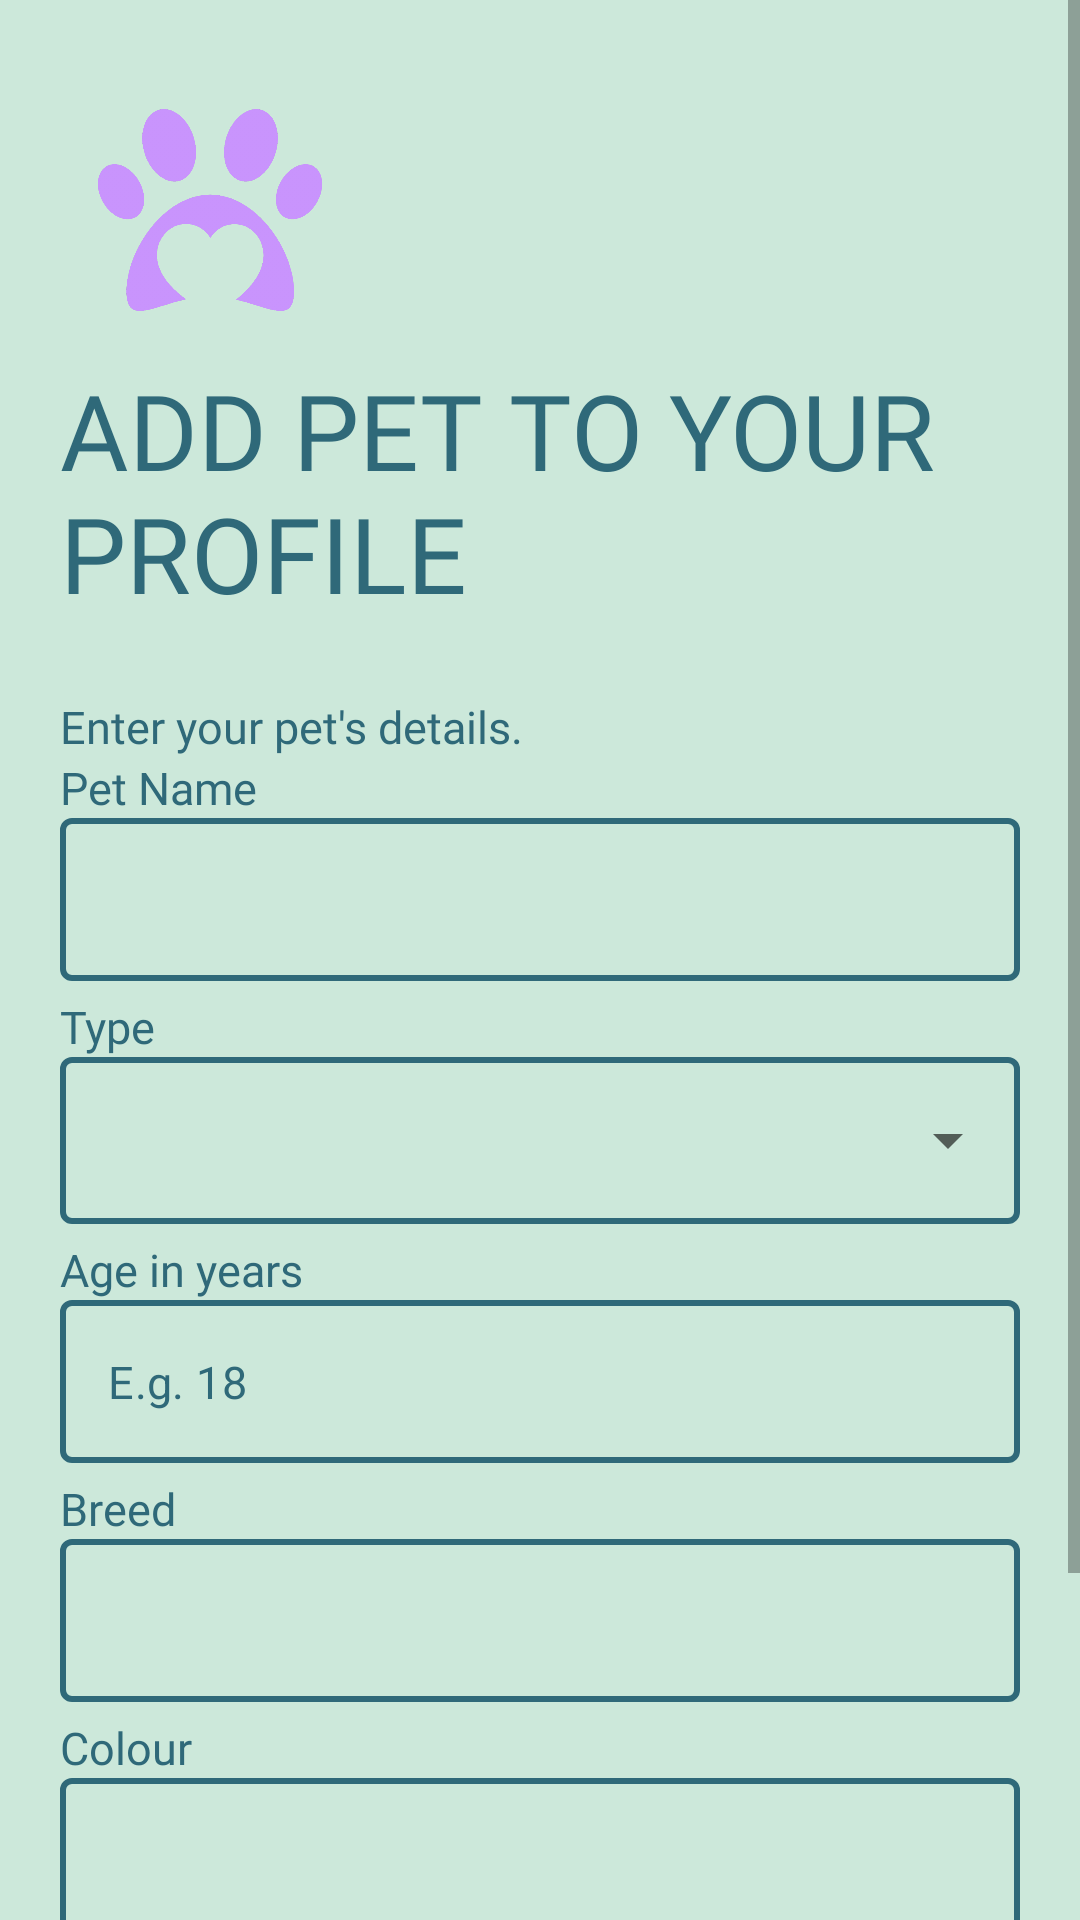

Write the Android layout XML for this screen, with the resource values it uses.
<!-- AndroidManifest.xml: application theme Theme.Pawfection -->
<!-- res/layout/activity_pet_lover_edit_profile_add_pet.xml -->
<?xml version="1.0" encoding="utf-8"?>
<ScrollView xmlns:android="http://schemas.android.com/apk/res/android"
    xmlns:app="http://schemas.android.com/apk/res-auto"
    xmlns:tools="http://schemas.android.com/tools"
    android:layout_width="match_parent"
    android:layout_height="match_parent"
    android:background="#CCE8DA"
    tools:context=".PetLoverEditProfileAddPet">

    <LinearLayout
        android:layout_width="match_parent"
        android:layout_height="match_parent"
        android:background="#CCE8DA"
        android:orientation="vertical"
        android:padding="20dp">

        <ImageView
            android:id="@+id/petLoverEditProfileAddPetImageViewPaw"
            android:layout_width="100dp"
            android:layout_height="100dp"
            android:padding="10dp"
            android:src="@drawable/paw"
            android:transitionName="mainLogo" />

        <TextView
            android:id="@+id/petLoverEditProfileAddPetTextView"
            android:layout_width="wrap_content"
            android:layout_height="112dp"
            android:fontFamily="@font/kufam_extrabold"
            android:text="ADD PET TO YOUR PROFILE"
            android:textColor="#2F6979"
            android:textSize="35sp"
            android:transitionName="loginText" />

        <TextView
            android:id="@+id/petLoverEditProfileAddPetTextView2"
            android:layout_width="wrap_content"
            android:layout_height="wrap_content"
            android:fontFamily="@font/kufam_medium"
            android:text="Enter your pet's details."
            android:textColor="#2F6979"
            android:textSize="15sp"
            android:transitionName="loginText2" />

        <LinearLayout
            android:layout_width="match_parent"
            android:layout_height="wrap_content"
            android:orientation="vertical">

            <TextView
                android:id="@+id/petLoverEditProfileAddPetTextViewPetName"
                android:layout_width="match_parent"
                android:layout_height="wrap_content"
                android:fontFamily="@font/kufam_semibold"
                android:text="Pet Name"
                android:textColor="#2F6979"
                android:textSize="15sp"
                android:transitionName="loginText3" />

            <com.google.android.material.textfield.TextInputLayout
                android:id="@+id/petLoverEditProfileAddPetTextInputLayoutPetName"
                style="@style/TextInputLayoutStyle2"
                android:layout_width="match_parent"
                android:layout_height="wrap_content"
                android:transitionName="loginField"
                app:boxStrokeWidth="2dp"
                app:boxStrokeWidthFocused="4dp"
                app:hintAnimationEnabled="false"
                app:hintEnabled="false">

                <com.google.android.material.textfield.TextInputEditText
                    android:layout_width="match_parent"
                    android:layout_height="wrap_content"
                    android:inputType="textCapWords"
                    android:textColor="#2F6979"
                    android:textColorHint="#2F6979"
                    android:textSize="15sp" />
            </com.google.android.material.textfield.TextInputLayout>

            <TextView
                android:id="@+id/petLoverEditProfileAddPetTextViewType"
                android:layout_width="match_parent"
                android:layout_height="wrap_content"
                android:layout_marginTop="5dp"
                android:fontFamily="@font/kufam_semibold"
                android:text="Type"
                android:textColor="#2F6979"
                android:textSize="15sp"
                android:transitionName="loginText3" />

            <com.google.android.material.textfield.TextInputLayout
                android:id="@+id/petLoverEditProfileAddPetTextInputLayoutType"
                style="@style/TextInputLayoutDropdownMenuStyle"
                android:layout_width="match_parent"
                android:layout_height="wrap_content"
                android:transitionName="loginField"
                app:boxStrokeWidth="2dp"
                app:boxStrokeWidthFocused="4dp"
                app:hintAnimationEnabled="false"
                app:hintEnabled="false">

                <AutoCompleteTextView
                    android:layout_width="match_parent"
                    android:layout_height="wrap_content"
                    android:id="@+id/petLoverEditProfileAddPetAutoCompleteTextView" />

            </com.google.android.material.textfield.TextInputLayout>

            <TextView
                android:id="@+id/petLoverEditProfileAddPetTextViewAge"
                android:layout_width="match_parent"
                android:layout_height="wrap_content"
                android:layout_marginTop="5dp"
                android:fontFamily="@font/kufam_semibold"
                android:text="Age in years"
                android:textColor="#2F6979"
                android:textSize="15sp"
                android:transitionName="loginText3" />

            <com.google.android.material.textfield.TextInputLayout
                android:id="@+id/petLoverEditProfileAddPetTextInputLayoutAge"
                style="@style/TextInputLayoutStyle2"
                android:layout_width="match_parent"
                android:layout_height="wrap_content"
                android:transitionName="loginField"
                app:boxStrokeWidth="2dp"
                app:boxStrokeWidthFocused="4dp"
                app:hintAnimationEnabled="false"
                app:hintEnabled="false">

                <com.google.android.material.textfield.TextInputEditText
                    android:layout_width="match_parent"
                    android:layout_height="wrap_content"
                    android:hint="E.g. 18"
                    android:inputType="number"
                    android:textColor="#2F6979"
                    android:textColorHint="#2F6979"
                    android:textSize="15sp"></com.google.android.material.textfield.TextInputEditText>

            </com.google.android.material.textfield.TextInputLayout>

            <TextView
                android:id="@+id/petLoverEditProfileAddPetTextViewBreed"
                android:layout_width="match_parent"
                android:layout_height="wrap_content"
                android:layout_marginTop="5dp"
                android:fontFamily="@font/kufam_semibold"
                android:text="Breed"
                android:textColor="#2F6979"
                android:textSize="15sp"
                android:transitionName="loginText3" />

            <com.google.android.material.textfield.TextInputLayout
                android:id="@+id/petLoverEditProfileAddPetTextInputLayoutBreed"
                style="@style/TextInputLayoutStyle2"
                android:layout_width="match_parent"
                android:layout_height="wrap_content"
                app:boxStrokeWidth="2dp"
                app:boxStrokeWidthFocused="4dp"
                app:hintAnimationEnabled="false"
                app:hintEnabled="false">

                <com.google.android.material.textfield.TextInputEditText
                    android:layout_width="match_parent"
                    android:layout_height="wrap_content"
                    android:inputType="textCapWords"
                    android:textColor="#2F6979"
                    android:textColorHint="#2F6979"
                    android:textSize="15sp"/>

            </com.google.android.material.textfield.TextInputLayout>

            <TextView
                android:id="@+id/petLoverEditProfileAddPetTextViewColor"
                android:layout_width="match_parent"
                android:layout_height="wrap_content"
                android:layout_marginTop="5dp"
                android:fontFamily="@font/kufam_semibold"
                android:text="Colour"
                android:textColor="#2F6979"
                android:textSize="15sp" />

            <com.google.android.material.textfield.TextInputLayout
                android:id="@+id/petLoverEditProfileAddPetTextInputLayoutColour"
                style="@style/TextInputLayoutStyle2"
                android:layout_width="match_parent"
                android:layout_height="wrap_content"
                android:transitionName="loginField"
                app:boxStrokeWidth="2dp"
                app:boxStrokeWidthFocused="4dp"
                app:hintAnimationEnabled="false"
                app:hintEnabled="false">

                <com.google.android.material.textfield.TextInputEditText
                    android:layout_width="match_parent"
                    android:layout_height="wrap_content"
                    android:inputType="textCapWords"
                    android:textColor="#2F6979"
                    android:textColorHint="#2F6979"
                    android:textSize="15sp" />

            </com.google.android.material.textfield.TextInputLayout>

        </LinearLayout>

        <LinearLayout
            android:layout_width="match_parent"
            android:layout_height="wrap_content"
            android:orientation="horizontal">

            <TextView
                android:layout_width="wrap_content"
                android:layout_height="wrap_content"
                android:layout_marginTop="9dp"
                android:fontFamily="@font/kufam_semibold"
                android:paddingTop="10dp"
                android:text="Gender:"
                android:textColor="#2F6979"
                android:textSize="15sp" />

            <RadioGroup
                android:layout_width="wrap_content"
                android:layout_height="wrap_content"
                android:id="@+id/petLoverEditProfileAddPetRadioGroup"
                android:orientation="horizontal"
                android:layout_marginTop="8dp">

                <RadioButton
                    android:id="@+id/petLoverEditProfileAddPetRadioButtonMale"
                    android:layout_width="wrap_content"
                    android:layout_height="wrap_content"
                    android:layout_marginLeft="20dp"
                    android:buttonTint="#2F6979
"
                    android:fontFamily="@font/kufam_semibold"
                    android:includeFontPadding="true"
                    android:paddingTop="8dp"
                    android:text="Male"
                    android:textAlignment="textEnd"
                    android:textColor="#2F6979"
                    android:textSize="15sp" />

                <RadioButton
                    android:id="@+id/petLoverEditProfileAddPetRadioButtonFemale"
                    android:layout_width="wrap_content"
                    android:layout_height="wrap_content"
                    android:layout_marginLeft="20dp"
                    android:buttonTint="#2F6979"
                    android:fontFamily="@font/kufam_semibold"
                    android:paddingTop="8dp"
                    android:text="Female"
                    android:textColor="#2F6979"
                    android:textSize="15sp" />

            </RadioGroup>

        </LinearLayout>


        <LinearLayout
            android:layout_width="match_parent"
            android:layout_height="wrap_content"
            android:layout_marginTop="-10dp"
            android:orientation="horizontal" />

        <Button
            android:id="@+id/petLoverEditProfileAddPetButtonSubmit"
            android:layout_width="match_parent"
            android:layout_height="wrap_content"
            android:layout_marginTop="10dp"
            android:backgroundTint="#A39FE9"
            android:text="Submit"
            android:textColor="#CCE8DA"
            android:transitionName="loginButton" />

    </LinearLayout>

</ScrollView>
<!-- resources referenced by this layout -->
<resources>
  <!-- drawable paw: png bitmap (drawable-hdpi, 62604 bytes) -->
  <style name="TextInputLayoutDropdownMenuStyle" parent="@style/Widget.MaterialComponents.TextInputLayout.OutlinedBox.ExposedDropdownMenu">
          <item name="boxStrokeColor">@color/text_input_box_stroke_color_light</item>
          <item name="boxStrokeWidth">2dp</item>
          <item name="boxStrokeWidthFocused">4dp</item>
          <item name="colorSurface">@color/drop_down_menu_pop_up_background</item>
      </style>
  <style name="TextInputLayoutStyle2" parent="Widget.MaterialComponents.TextInputLayout.OutlinedBox">
          <item name="boxStrokeColor">@color/text_input_box_stroke_color_light</item>
          <item name="boxStrokeWidth">2dp</item>
          <item name="boxStrokeWidthFocused">4dp</item>
      </style>
  <style name="Theme.Pawfection" parent="Theme.MaterialComponents.DayNight.NoActionBar">
          
          <item name="colorPrimary">@color/purple_500</item>
          <item name="colorPrimaryVariant">@color/purple_700</item>
          <item name="colorOnPrimary">@color/white</item>
          
          <item name="colorSecondary">@color/teal_200</item>
          <item name="colorSecondaryVariant">@color/teal_700</item>
          <item name="colorOnSecondary">@color/black</item>
          
          <item name="android:statusBarColor" tools:targetApi="l">?attr/colorPrimaryVariant</item>
          
          <item name="android:windowContentTransitions">true</item>
          <item name="android:windowAnimationStyle">@style/signUpDialogAnimation</item>
          <item name="drawerArrowStyle">@style/DrawerArrowStyle</item>
      </style>
  <color name="purple_500">#FF6200EE</color>
  <color name="purple_700">#FF3700B3</color>
  <color name="white">#FFFFFFFF</color>
  <color name="teal_200">#FF03DAC5</color>
  <color name="teal_700">#FF018786</color>
  <color name="black">#FF000000</color>
  <style name="signUpDialogAnimation">
          <item name="android:windowEnterAnimation">@android:anim/fade_in</item>
          <item name="android:windowExitAnimation">@android:anim/fade_out</item>
      </style>
  <style name="DrawerArrowStyle" parent="Widget.AppCompat.DrawerArrowToggle">
          <item name="color">#CCE8DA</item>
      </style>
</resources>
